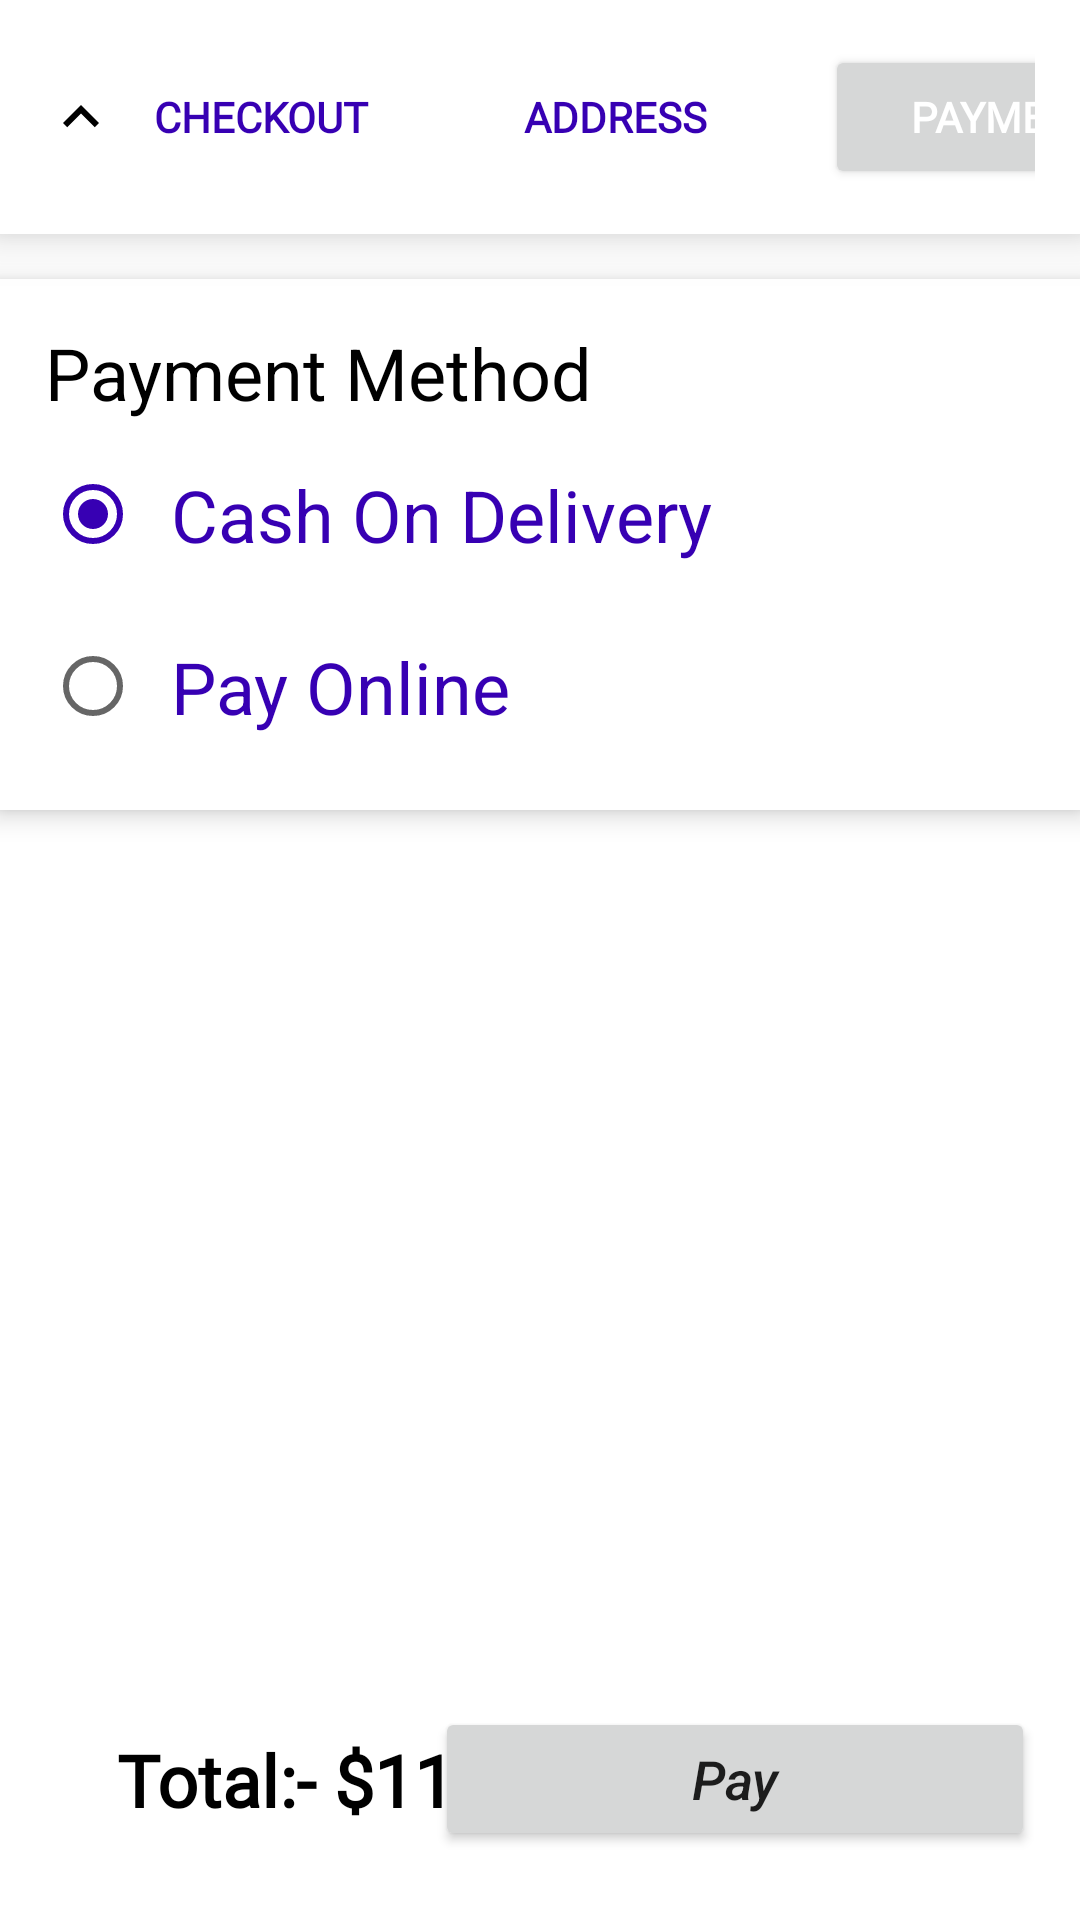

Produce the Android XML layout that renders to this screen, including the resource entries it uses.
<!-- AndroidManifest.xml: application theme Theme.TailorApp -->
<!-- res/layout/activity_payment.xml -->
<?xml version="1.0" encoding="utf-8"?>

<androidx.constraintlayout.widget.ConstraintLayout xmlns:android="http://schemas.android.com/apk/res/android"
    xmlns:app="http://schemas.android.com/apk/res-auto"
    xmlns:tools="http://schemas.android.com/tools"
    android:layout_width="match_parent"
    android:layout_height="match_parent"
    tools:context=".nav.cart.Payment">

    <LinearLayout
        android:id="@+id/order_ll"
        android:visibility="invisible"
        android:layout_width="match_parent"
        android:layout_height="wrap_content"
        android:background="@color/cardview_light_background"
        android:elevation="10dp"
        android:padding="15sp"
        android:orientation="vertical"
        app:layout_constraintEnd_toEndOf="parent"
        app:layout_constraintStart_toStartOf="parent"
        app:layout_constraintTop_toTopOf="parent">

        <Button
            android:layout_width="wrap_content"
            android:layout_height="wrap_content"
            android:layout_gravity="center_horizontal"
            android:background="?attr/selectableItemBackgroundBorderless"
            android:elevation="10dp"
            android:fontFamily="@font/roboto"
            android:gravity="center"
            android:shadowColor="@color/purple_700"
            android:text="Order Placed"
            android:textColor="@color/purple_700"
            android:textStyle="bold" />

    </LinearLayout>

    <LinearLayout
        android:id="@+id/top_ll"
        android:layout_width="0dp"
        android:layout_height="wrap_content"
        android:background="@color/cardview_light_background"
        android:elevation="10dp"
        android:padding="15sp"
        app:layout_constraintEnd_toEndOf="parent"
        app:layout_constraintStart_toStartOf="parent"
        app:layout_constraintTop_toTopOf="parent">

        <Button
            android:layout_width="120dp"
            android:layout_height="wrap_content"
            android:layout_gravity="start"
            android:background="?attr/selectableItemBackgroundBorderless"
            android:drawableStart="@drawable/ic_baseline_expand_less_24"
            android:elevation="10dp"
            android:fontFamily="@font/roboto"
            android:gravity="center"
            android:shadowColor="@color/purple_700"
            android:text="Checkout"
            android:textColor="@color/purple_700"
            android:textStyle="bold" />

        <Button
            android:layout_width="120dp"
            android:layout_height="wrap_content"
            android:layout_gravity="center_horizontal"
            android:layout_marginStart="10dp"
            android:elevation="10dp"
            android:background="?attr/selectableItemBackgroundBorderless"
            android:fontFamily="@font/roboto"
            android:gravity="center"
            android:shadowColor="@color/purple_700"
            android:text="Address"
            android:textColor="@color/purple_700"
            android:textStyle="bold" />

        <Button
            android:layout_width="120dp"
            android:layout_height="wrap_content"
            android:layout_gravity="end"
            android:layout_marginStart="10dp"
            android:elevation="10dp"
            android:fontFamily="@font/roboto"
            android:gravity="center"
            android:shadowColor="@color/purple_700"
            android:text="Payment"
            android:textColor="@color/white"
            android:textStyle="bold" />

    </LinearLayout>

    <LinearLayout
        android:id="@+id/detail_order_ll"
        android:visibility="invisible"
        android:layout_width="match_parent"
        android:layout_height="wrap_content"
        android:orientation="vertical"
        android:padding="25dp"
        app:layout_constraintEnd_toEndOf="parent"
        app:layout_constraintStart_toStartOf="parent"
        app:layout_constraintTop_toBottomOf="@+id/top_ll">
        <TextView
            android:fontFamily="@font/roboto"
            android:layout_width="match_parent"
            android:layout_height="wrap_content"
            android:gravity="center"
            android:layout_gravity="center"
            android:textColor="@color/black"
            android:text="Congratulations \nYour Order is Placed"
            android:textSize="24sp"/>

        <TextView
            android:layout_marginTop="15dp"
            android:fontFamily="@font/roboto"
            android:layout_width="wrap_content"
            android:layout_height="wrap_content"
            android:textSize="18sp"
            android:textColor="@color/black"
            android:text="Order Details:- "/>

        <TextView
            android:id="@+id/product_details_name"
            android:layout_marginTop="5dp"
            android:fontFamily="@font/roboto"
            android:layout_width="wrap_content"
            android:layout_height="wrap_content"
            android:text="Item name:- Lace"
            android:textColor="@color/black"
            android:textSize="18sp"
            />
        <TextView
            android:id="@+id/order_id"
            android:layout_marginTop="5dp"
            android:layout_width="wrap_content"
            android:fontFamily="@font/roboto"
            android:layout_height="wrap_content"
            android:text="Product Id:- 125486"
            android:textColor="@color/black"
            android:textSize="18sp"
            />
        <TextView
            android:layout_marginTop="5dp"
            android:id="@+id/product_details"
            android:fontFamily="@font/roboto"
            android:layout_width="wrap_content"
            android:layout_height="wrap_content"
            android:text="Product Details:- vdskbfusfknajsb  adbkjsbduk"
            android:textColor="@color/black"
            android:textSize="18sp"
            />
        <TextView
            android:layout_marginTop="5dp"
            android:id="@+id/prouct_qty"
            android:fontFamily="@font/roboto"
            android:layout_width="wrap_content"
            android:layout_height="wrap_content"
            android:text="Product Qty:- 5"
            android:textColor="@color/black"
            android:textSize="18sp"
            />
        <TextView
            android:layout_marginTop="5dp"
            android:id="@+id/total_amount_last"
            android:layout_width="wrap_content"
            android:fontFamily="@font/roboto"
            android:layout_height="wrap_content"
            android:text="Total Amount PAID: 4565"
            android:textColor="@color/black"
            android:textSize="18sp"
            />
        <TextView
            android:layout_width="match_parent"
            android:layout_height="wrap_content"
            android:textColor="@color/black"
            android:textSize="18sp"
            android:fontFamily="@font/roboto"
            android:layout_marginTop="5dp"
            android:id="@+id/address_order"/>


        <Button
            android:id="@+id/browse_prod"
            android:layout_marginTop="15dp"
            android:layout_width="match_parent"
            android:layout_height="wrap_content"
            android:text="Browse other products"
            />
        <Button
            android:id="@+id/all_orders"
            android:layout_marginTop="5dp"
            android:layout_width="match_parent"
            android:layout_height="wrap_content"
            android:text="All Orders"/>
    </LinearLayout>

    <RadioGroup
        android:id="@+id/radio_group"
        android:padding="15dp"
        android:layout_marginTop="15dp"
        android:background="@color/cardview_light_background"
        android:elevation="5dp"
        android:checkedButton="@id/cod"
        android:layout_width="match_parent"
        android:layout_height="wrap_content"
        app:layout_constraintEnd_toEndOf="parent"
        app:layout_constraintStart_toStartOf="parent"
        app:layout_constraintTop_toBottomOf="@+id/top_ll">

        <TextView
            android:layout_width="match_parent"
            android:layout_height="wrap_content"
            android:layout_gravity="top"
            android:text="Payment Method"
            android:textSize="24sp"
            android:textColor="@color/black"
            />

        <RadioButton
            android:id="@+id/cod"
            android:layout_marginTop="5dp"
            android:layout_width="match_parent"
            android:layout_height="wrap_content"
            android:text="Cash On Delivery"
            android:textColor="@color/purple_700"
            android:textSize="24sp"
            android:padding="10dp"
            />

        <RadioButton
            android:id="@+id/online"
            android:layout_marginTop="5dp"
            android:layout_width="match_parent"
            android:layout_height="wrap_content"
            android:text="Pay Online"
            android:textColor="@color/purple_700"
            android:textSize="24sp"
            android:padding="10dp"
            />
    </RadioGroup>

    <androidx.constraintlayout.widget.ConstraintLayout
        android:id="@+id/footer_payment"
        android:layout_width="match_parent"
        android:layout_height="wrap_content"
        android:layout_marginBottom="8dp"
        android:padding="15dp"
        app:layout_constraintBottom_toBottomOf="parent"
        app:layout_constraintEnd_toEndOf="parent"
        app:layout_constraintStart_toStartOf="parent">

        <TextView
            android:id="@+id/total_payment"
            android:layout_width="wrap_content"
            android:layout_height="wrap_content"
            android:layout_marginStart="24dp"
            android:fontFamily="@font/roboto"
            android:text="Total:- $115"
            android:textColor="@color/black"
            android:textSize="24sp"
            android:textStyle="bold"
            app:layout_constraintBottom_toBottomOf="parent"
            app:layout_constraintStart_toStartOf="parent"
            app:layout_constraintTop_toTopOf="parent" />

        <Button
            android:layout_width="200dp"
            android:layout_height="wrap_content"
            android:text="Pay"
            android:id="@+id/final_paymnet"
            android:textAllCaps="false"
            android:textSize="18sp"
            android:textStyle="italic"
            app:layout_constraintBottom_toBottomOf="parent"
            app:layout_constraintEnd_toEndOf="parent"
            app:layout_constraintHorizontal_bias="0.76"
            app:layout_constraintStart_toEndOf="@+id/textView18"
            app:layout_constraintTop_toTopOf="parent" />
    </androidx.constraintlayout.widget.ConstraintLayout>


</androidx.constraintlayout.widget.ConstraintLayout>
<!-- resources referenced by this layout -->
<resources>
  <color name="black">#FF000000</color>
  <color name="purple_700">#FF3700B3</color>
  <color name="white">#FFFFFFFF</color>
  <!-- drawable ic_baseline_expand_less_24 (drawable) -->
  <vector android:height="24dp"
      android:tint="@color/black"
      android:viewportHeight="24"
      android:viewportWidth="24"
      android:width="24dp"
      xmlns:android="http://schemas.android.com/apk/res/android">
      <path android:fillColor="@android:color/holo_purple"
          android:pathData="M12,8l-6,6 1.41,1.41L12,10.83l4.59,4.58L18,14z"/>
  </vector>
  <style name="Theme.TailorApp" parent="Theme.MaterialComponents.DayNight.NoActionBar">
          
          <item name="colorPrimary">@color/purple_500</item>
          <item name="colorPrimaryVariant">@color/purple_700</item>
          <item name="colorOnPrimary">@color/white</item>
          
          <item name="colorSecondary">@color/teal_200</item>
          <item name="colorSecondaryVariant">@color/teal_700</item>
          <item name="colorOnSecondary">@color/black</item>
          
          <item name="android:statusBarColor" tools:targetApi="l">?attr/colorPrimaryVariant</item>
          
      </style>
  <color name="purple_500">#FF6200EE</color>
  <color name="teal_200">#FF3700B3</color>
  <color name="teal_700">#FF3700B3</color>
</resources>
